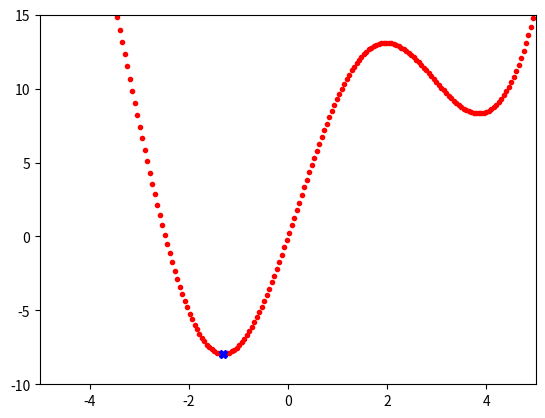

This chart was generated by the following Python code:
import numpy as np
import matplotlib.pyplot as plt

def grad(x):
    return 2*x+ 10*np.cos(x)

def cost(x):
    return x**2 + 10*np.sin(x)

def GD_momentum(theta_init, alpha=0.1, beta=0.9, Loop = 1000):
    theta = [theta_init]
    v_old = np.zeros_like(theta_init)

    for it in range(Loop):
        v_new = beta*v_old + alpha*grad(theta[-1] - beta * v_old)
        theta_new = theta[-1] - v_new
        theta.append(theta_new)
        v_old = v_new
    return (theta,it)

if __name__ == '__main__':
    X = np.linspace(-5, 5, 200)
    y = cost(X)
    plt.plot(X.T, y.T, 'r.')
    plt.axis([-5, 5, -10, 15])
    (x, it) = GD_momentum(5, 0.1, beta=0.9)
    print('Momentum_Solution x = %f, cost = %f, obtained after %d iterations'%(x[-1], cost(x[-1]), it))
    plt.plot(x[-1], cost(x[-1]), 'b X')
    plt.show()


